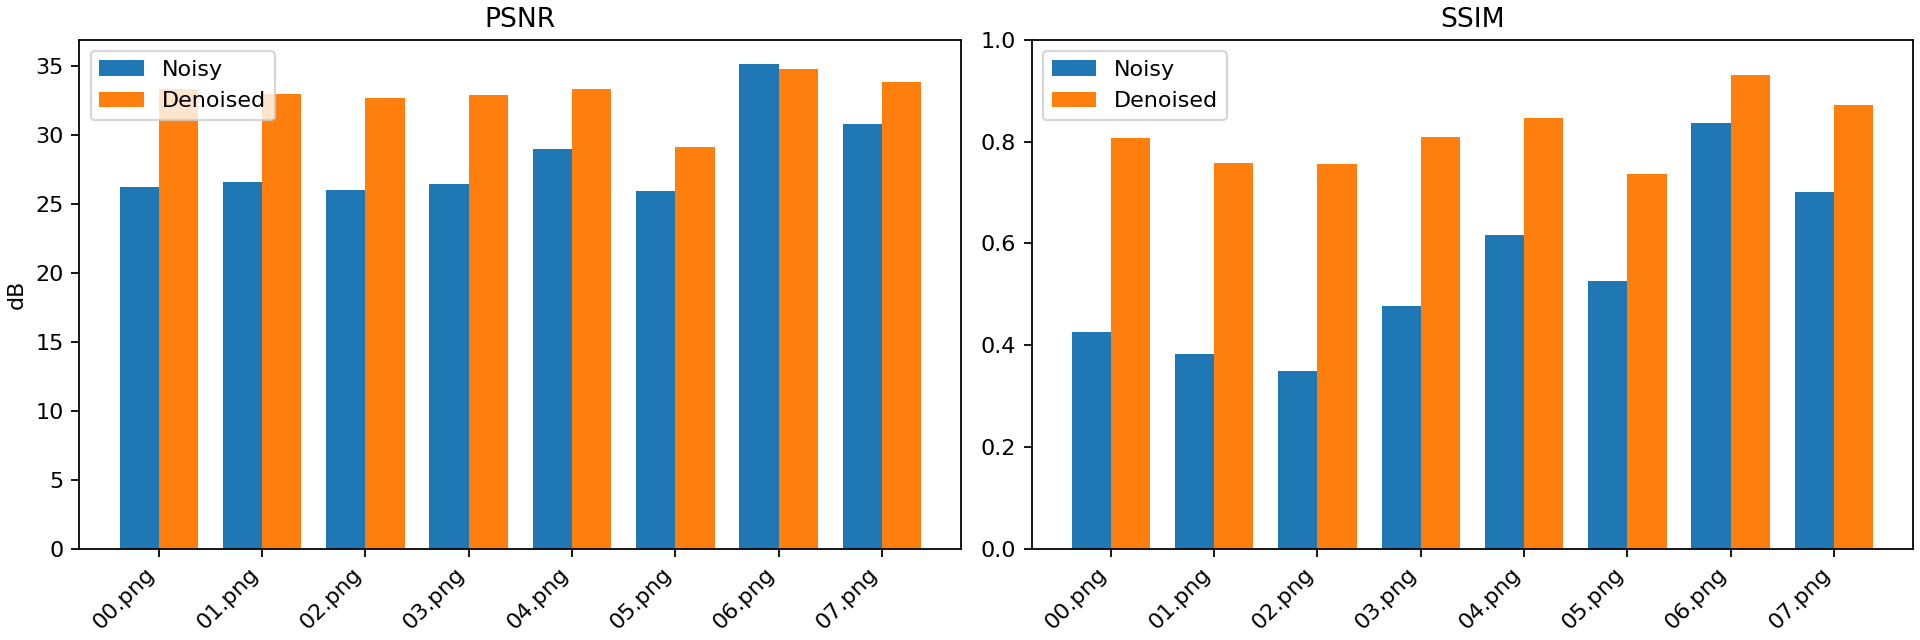

Data behind this chart, as committed beside it:
image, noisy_psnr, denoised_psnr, psnr_improvement, noisy_ssim, denoised_ssim, ssim_improvement
00.png, 26.24, 33.32, 7.076, 0.4268, 0.8081, 0.3813
01.png, 26.57, 32.92, 6.358, 0.3821, 0.758, 0.3759
02.png, 25.96, 32.65, 6.687, 0.3495, 0.7557, 0.4062
03.png, 26.4, 32.88, 6.481, 0.4777, 0.8097, 0.332
04.png, 28.95, 33.31, 4.359, 0.6168, 0.8462, 0.2294
05.png, 25.9, 29.08, 3.177, 0.5269, 0.7369, 0.2101
06.png, 35.11, 34.76, -0.3458, 0.8364, 0.9304, 0.09398
07.png, 30.75, 33.83, 3.087, 0.7014, 0.872, 0.1706
AVERAGE, 28.23, 32.84, 4.61, 0.5397, 0.8146, 0.2749
